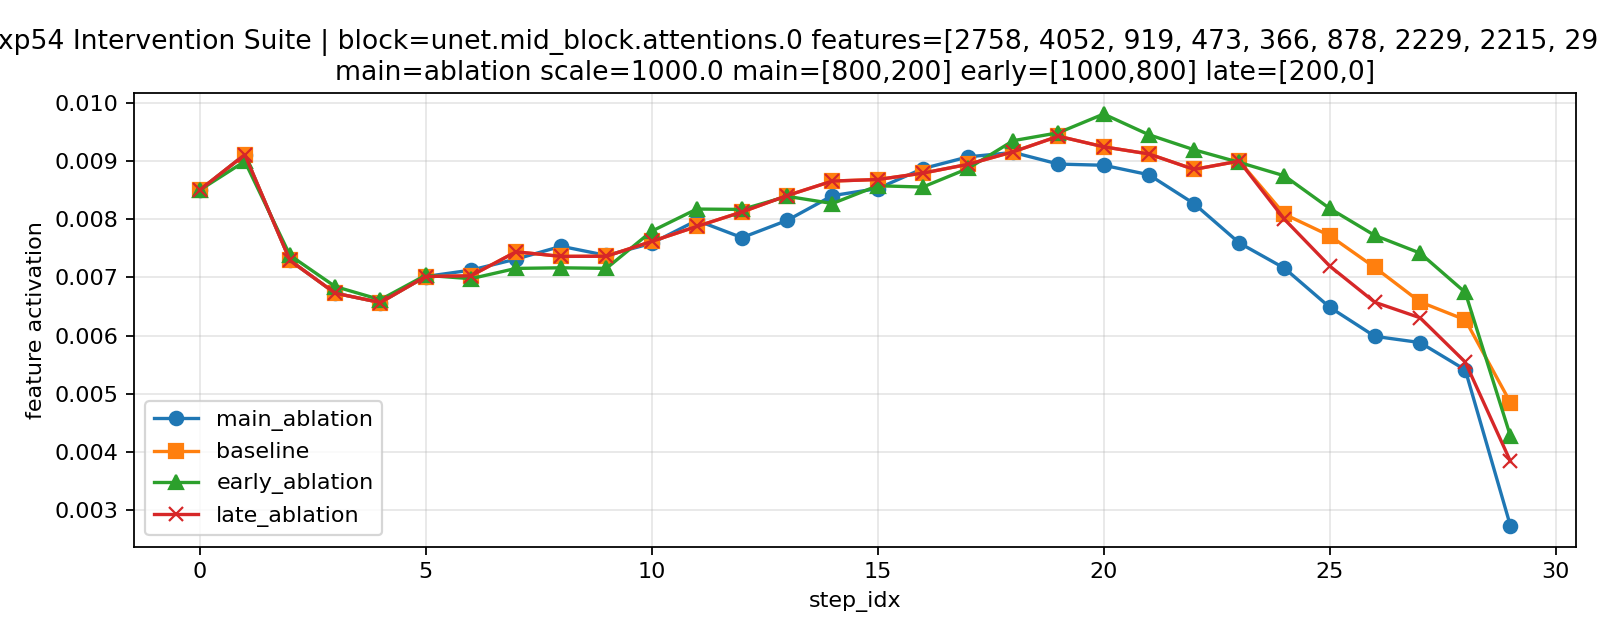

The file beside this chart, header and first rows:
step_idx, timestep, feature_ids, feature_scales, main_ablation_value, baseline_value, early_ablation_value, late_ablation_value
0, 958, 2758 4052 919 473 366 878 2229 2215 2932…, 0.006224330514669418 0.00503186276182532…, 0.008501, 0.008501, 0.008501, 0.008501
1, 925, 2758 4052 919 473 366 878 2229 2215 2932…, 0.006224330514669418 0.00503186276182532…, 0.009112, 0.009112, 0.008997, 0.009112
2, 892, 2758 4052 919 473 366 878 2229 2215 2932…, 0.006224330514669418 0.00503186276182532…, 0.007293, 0.007293, 0.00738, 0.007293
3, 859, 2758 4052 919 473 366 878 2229 2215 2932…, 0.006224330514669418 0.00503186276182532…, 0.006729, 0.006729, 0.006844, 0.006729
4, 826, 2758 4052 919 473 366 878 2229 2215 2932…, 0.006224330514669418 0.00503186276182532…, 0.006569, 0.006569, 0.006617, 0.006569
5, 793, 2758 4052 919 473 366 878 2229 2215 2932…, 0.006224330514669418 0.00503186276182532…, 0.007016, 0.007016, 0.007037, 0.007016
6, 760, 2758 4052 919 473 366 878 2229 2215 2932…, 0.006224330514669418 0.00503186276182532…, 0.007125, 0.007028, 0.006979, 0.007028
7, 727, 2758 4052 919 473 366 878 2229 2215 2932…, 0.006224330514669418 0.00503186276182532…, 0.007316, 0.007441, 0.007156, 0.007441
8, 694, 2758 4052 919 473 366 878 2229 2215 2932…, 0.006224330514669418 0.00503186276182532…, 0.007536, 0.007363, 0.007166, 0.007363
9, 661, 2758 4052 919 473 366 878 2229 2215 2932…, 0.006224330514669418 0.00503186276182532…, 0.007379, 0.007365, 0.007156, 0.007365
10, 628, 2758 4052 919 473 366 878 2229 2215 2932…, 0.006224330514669418 0.00503186276182532…, 0.007587, 0.007619, 0.007795, 0.007619
11, 595, 2758 4052 919 473 366 878 2229 2215 2932…, 0.006224330514669418 0.00503186276182532…, 0.007981, 0.007877, 0.008176, 0.007877
12, 562, 2758 4052 919 473 366 878 2229 2215 2932…, 0.006224330514669418 0.00503186276182532…, 0.007685, 0.008127, 0.00817, 0.008127
13, 529, 2758 4052 919 473 366 878 2229 2215 2932…, 0.006224330514669418 0.00503186276182532…, 0.007982, 0.008409, 0.008395, 0.008409
14, 496, 2758 4052 919 473 366 878 2229 2215 2932…, 0.006224330514669418 0.00503186276182532…, 0.008407, 0.008658, 0.008272, 0.008658
15, 463, 2758 4052 919 473 366 878 2229 2215 2932…, 0.006224330514669418 0.00503186276182532…, 0.008528, 0.008684, 0.008577, 0.008684
16, 430, 2758 4052 919 473 366 878 2229 2215 2932…, 0.006224330514669418 0.00503186276182532…, 0.008872, 0.008794, 0.008555, 0.008794
17, 397, 2758 4052 919 473 366 878 2229 2215 2932…, 0.006224330514669418 0.00503186276182532…, 0.009074, 0.008946, 0.008874, 0.008946
18, 364, 2758 4052 919 473 366 878 2229 2215 2932…, 0.006224330514669418 0.00503186276182532…, 0.00915, 0.009162, 0.009352, 0.009162
19, 331, 2758 4052 919 473 366 878 2229 2215 2932…, 0.006224330514669418 0.00503186276182532…, 0.00895, 0.009429, 0.009488, 0.009429
20, 298, 2758 4052 919 473 366 878 2229 2215 2932…, 0.006224330514669418 0.00503186276182532…, 0.008929, 0.009247, 0.00981, 0.009247
21, 265, 2758 4052 919 473 366 878 2229 2215 2932…, 0.006224330514669418 0.00503186276182532…, 0.008767, 0.009124, 0.009455, 0.009124
22, 232, 2758 4052 919 473 366 878 2229 2215 2932…, 0.006224330514669418 0.00503186276182532…, 0.008269, 0.008859, 0.009196, 0.008859
23, 199, 2758 4052 919 473 366 878 2229 2215 2932…, 0.006224330514669418 0.00503186276182532…, 0.007594, 0.009001, 0.008979, 0.009001
24, 166, 2758 4052 919 473 366 878 2229 2215 2932…, 0.006224330514669418 0.00503186276182532…, 0.007159, 0.008087, 0.008748, 0.008
25, 133, 2758 4052 919 473 366 878 2229 2215 2932…, 0.006224330514669418 0.00503186276182532…, 0.006489, 0.007719, 0.008188, 0.007197
26, 100, 2758 4052 919 473 366 878 2229 2215 2932…, 0.006224330514669418 0.00503186276182532…, 0.005987, 0.007172, 0.007722, 0.006573
27, 67, 2758 4052 919 473 366 878 2229 2215 2932…, 0.006224330514669418 0.00503186276182532…, 0.00588, 0.00658, 0.007419, 0.006307
28, 34, 2758 4052 919 473 366 878 2229 2215 2932…, 0.006224330514669418 0.00503186276182532…, 0.005411, 0.006271, 0.006743, 0.005545
29, 1, 2758 4052 919 473 366 878 2229 2215 2932…, 0.006224330514669418 0.00503186276182532…, 0.002727, 0.004848, 0.00427, 0.003837
